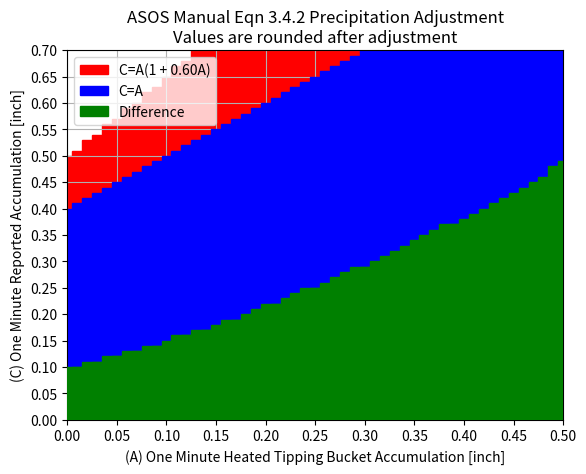

The matplotlib source for this figure:
'''
Generate a plot of the equation shown in the ASOS manual for the website
'''
import matplotlib.pyplot as plt
import numpy as np

x = np.arange(0,4,0.01)
y = np.round(x + 0.6 * x**2,2)

(fig, ax) = plt.subplots(1,1)

ax.bar(x-0.005, y, label='C=A(1 + 0.60A)', fc='r', ec='r', zorder=1)
ax.bar(x-0.005, x, label='C=A', fc='b', ec='b', zorder=2)
ax.bar(x-0.005, y-x, label='Difference', zorder=3, fc='g', ec='g')
ax.grid(True)
ax.set_xlabel("(A) One Minute Heated Tipping Bucket Accumulation [inch]")
ax.set_ylabel("(C) One Minute Reported Accumulation [inch]")
ax.legend(loc='best')
ax.set_xticks(np.arange(0,0.51,0.05))
ax.set_yticks(np.arange(0,0.71,0.05))
ax.set_xlim(0,0.5)
ax.set_ylim(0,0.7)
ax.set_title("ASOS Manual Eqn 3.4.2 Precipitation Adjustment\nValues are rounded after adjustment")

fig.savefig('test.png')
